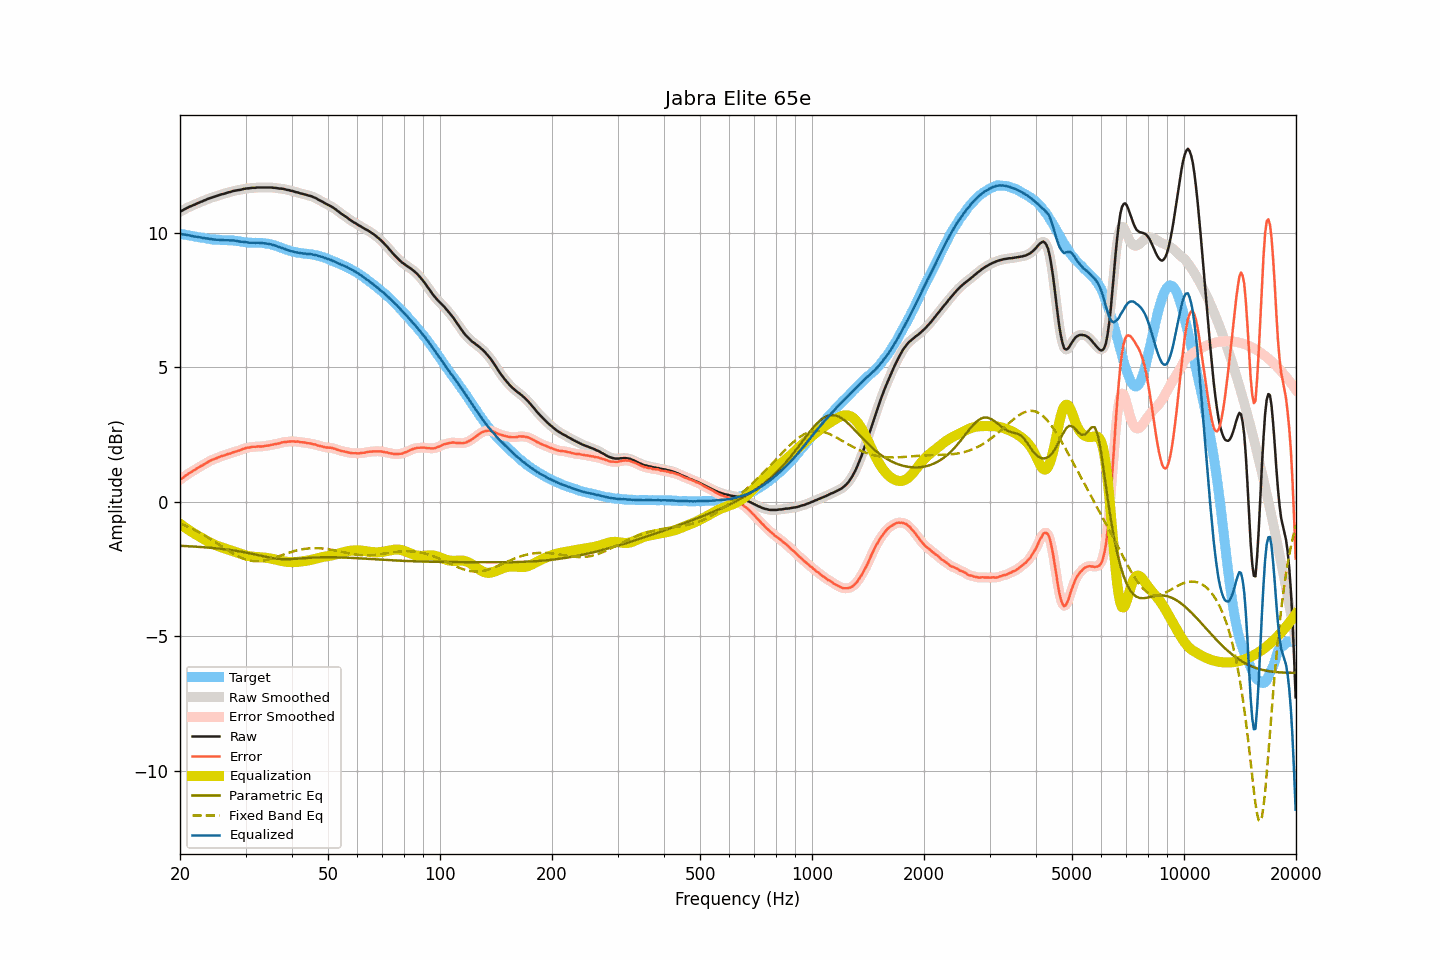

Data behind this chart, as committed beside it:
frequency, raw, smoothed, error, error_smoothed, equalization, parametric_eq, fixed_band_eq, equalized_raw, equalized_smoothed, target
20.00, 10.79, 10.79, 0.82, 0.82, -0.82, -1.64, -0.81, 9.97, 9.97, 9.97
20.20, 10.82, 10.82, 0.86, 0.86, -0.86, -1.64, -0.83, 9.95, 9.96, 9.96
20.40, 10.85, 10.85, 0.90, 0.91, -0.91, -1.64, -0.85, 9.94, 9.94, 9.95
20.61, 10.89, 10.88, 0.95, 0.95, -0.95, -1.64, -0.88, 9.94, 9.93, 9.93
20.81, 10.92, 10.92, 0.99, 0.99, -0.99, -1.65, -0.91, 9.93, 9.93, 9.92
21.02, 10.95, 10.95, 1.03, 1.03, -1.03, -1.65, -0.93, 9.92, 9.92, 9.91
21.23, 10.98, 10.97, 1.08, 1.07, -1.07, -1.65, -0.96, 9.91, 9.90, 9.90
21.44, 11.00, 11.00, 1.11, 1.11, -1.11, -1.66, -0.99, 9.89, 9.89, 9.89
21.66, 11.03, 11.02, 1.15, 1.14, -1.15, -1.66, -1.02, 9.88, 9.88, 9.88
21.87, 11.05, 11.05, 1.18, 1.18, -1.18, -1.67, -1.05, 9.86, 9.87, 9.87
22.09, 11.08, 11.08, 1.22, 1.22, -1.22, -1.67, -1.08, 9.86, 9.86, 9.86
22.31, 11.11, 11.10, 1.26, 1.26, -1.26, -1.67, -1.11, 9.85, 9.85, 9.85
22.54, 11.13, 11.13, 1.29, 1.29, -1.29, -1.68, -1.14, 9.84, 9.84, 9.84
22.76, 11.16, 11.15, 1.33, 1.33, -1.33, -1.68, -1.17, 9.83, 9.83, 9.82
22.99, 11.18, 11.18, 1.35, 1.36, -1.36, -1.69, -1.21, 9.81, 9.82, 9.82
23.22, 11.21, 11.20, 1.39, 1.39, -1.40, -1.69, -1.24, 9.81, 9.81, 9.81
23.45, 11.23, 11.23, 1.43, 1.43, -1.43, -1.69, -1.28, 9.80, 9.80, 9.80
23.69, 11.26, 11.25, 1.47, 1.46, -1.46, -1.70, -1.32, 9.79, 9.79, 9.79
23.92, 11.28, 11.28, 1.50, 1.50, -1.50, -1.70, -1.35, 9.78, 9.78, 9.78
24.16, 11.30, 11.30, 1.53, 1.53, -1.53, -1.71, -1.39, 9.77, 9.77, 9.77
24.40, 11.32, 11.32, 1.56, 1.56, -1.56, -1.72, -1.43, 9.76, 9.76, 9.76
24.65, 11.34, 11.34, 1.58, 1.58, -1.58, -1.72, -1.47, 9.75, 9.75, 9.75
24.89, 11.36, 11.36, 1.61, 1.61, -1.61, -1.73, -1.50, 9.75, 9.75, 9.75
25.14, 11.38, 11.38, 1.63, 1.63, -1.63, -1.73, -1.54, 9.74, 9.74, 9.75
25.39, 11.40, 11.40, 1.66, 1.66, -1.66, -1.74, -1.58, 9.74, 9.74, 9.74
25.65, 11.42, 11.42, 1.68, 1.68, -1.68, -1.74, -1.62, 9.74, 9.74, 9.74
25.91, 11.44, 11.43, 1.70, 1.70, -1.70, -1.75, -1.66, 9.74, 9.74, 9.73
26.16, 11.45, 11.45, 1.71, 1.72, -1.72, -1.76, -1.70, 9.73, 9.73, 9.73
26.43, 11.47, 11.47, 1.74, 1.74, -1.74, -1.77, -1.74, 9.73, 9.73, 9.73
26.69, 11.49, 11.49, 1.76, 1.76, -1.76, -1.77, -1.78, 9.73, 9.73, 9.73
26.96, 11.51, 11.50, 1.78, 1.78, -1.78, -1.78, -1.82, 9.73, 9.73, 9.73
27.23, 11.52, 11.52, 1.79, 1.80, -1.80, -1.79, -1.86, 9.72, 9.72, 9.72
27.50, 11.54, 11.54, 1.81, 1.82, -1.82, -1.80, -1.89, 9.72, 9.72, 9.72
27.77, 11.56, 11.55, 1.84, 1.84, -1.83, -1.81, -1.93, 9.72, 9.72, 9.72
28.05, 11.57, 11.57, 1.86, 1.86, -1.85, -1.81, -1.96, 9.71, 9.71, 9.71
28.33, 11.58, 11.58, 1.87, 1.88, -1.88, -1.82, -1.99, 9.70, 9.70, 9.70
28.62, 11.59, 11.59, 1.89, 1.89, -1.90, -1.83, -2.02, 9.69, 9.69, 9.69
28.90, 11.60, 11.60, 1.91, 1.91, -1.92, -1.84, -2.05, 9.68, 9.68, 9.69
29.19, 11.61, 11.61, 1.93, 1.93, -1.94, -1.85, -2.08, 9.67, 9.67, 9.68
29.48, 11.63, 11.62, 1.96, 1.96, -1.96, -1.86, -2.10, 9.67, 9.67, 9.66
29.78, 11.64, 11.64, 1.98, 1.98, -1.98, -1.88, -2.13, 9.66, 9.66, 9.66
30.08, 11.65, 11.65, 2.00, 2.00, -1.99, -1.89, -2.15, 9.65, 9.65, 9.65
30.38, 11.66, 11.65, 2.01, 2.01, -2.01, -1.90, -2.16, 9.65, 9.64, 9.64
30.68, 11.66, 11.66, 2.02, 2.02, -2.02, -1.91, -2.18, 9.64, 9.64, 9.64
30.99, 11.67, 11.67, 2.03, 2.03, -2.03, -1.92, -2.19, 9.63, 9.64, 9.64
31.30, 11.68, 11.67, 2.04, 2.04, -2.04, -1.94, -2.20, 9.64, 9.63, 9.63
31.61, 11.68, 11.68, 2.05, 2.05, -2.05, -1.95, -2.20, 9.63, 9.63, 9.63
31.93, 11.68, 11.68, 2.04, 2.05, -2.05, -1.96, -2.21, 9.63, 9.63, 9.63
32.24, 11.69, 11.68, 2.06, 2.05, -2.05, -1.98, -2.21, 9.63, 9.63, 9.63
32.57, 11.69, 11.69, 2.06, 2.06, -2.06, -1.99, -2.20, 9.63, 9.63, 9.63
32.89, 11.69, 11.69, 2.06, 2.06, -2.06, -2.00, -2.20, 9.63, 9.63, 9.63
33.22, 11.69, 11.69, 2.06, 2.06, -2.06, -2.02, -2.19, 9.62, 9.62, 9.63
33.55, 11.69, 11.69, 2.07, 2.07, -2.07, -2.03, -2.18, 9.62, 9.62, 9.62
33.89, 11.69, 11.69, 2.08, 2.08, -2.08, -2.04, -2.17, 9.61, 9.61, 9.61
34.23, 11.69, 11.69, 2.09, 2.08, -2.09, -2.06, -2.16, 9.60, 9.60, 9.60
34.57, 11.69, 11.69, 2.09, 2.10, -2.10, -2.07, -2.14, 9.59, 9.59, 9.60
34.92, 11.69, 11.69, 2.11, 2.11, -2.11, -2.08, -2.13, 9.58, 9.58, 9.58
35.27, 11.69, 11.68, 2.12, 2.12, -2.12, -2.09, -2.11, 9.57, 9.57, 9.56
35.62, 11.68, 11.68, 2.13, 2.13, -2.13, -2.10, -2.09, 9.55, 9.55, 9.55
35.97, 11.68, 11.67, 2.14, 2.14, -2.14, -2.11, -2.07, 9.53, 9.53, 9.53
... 635 more rows
